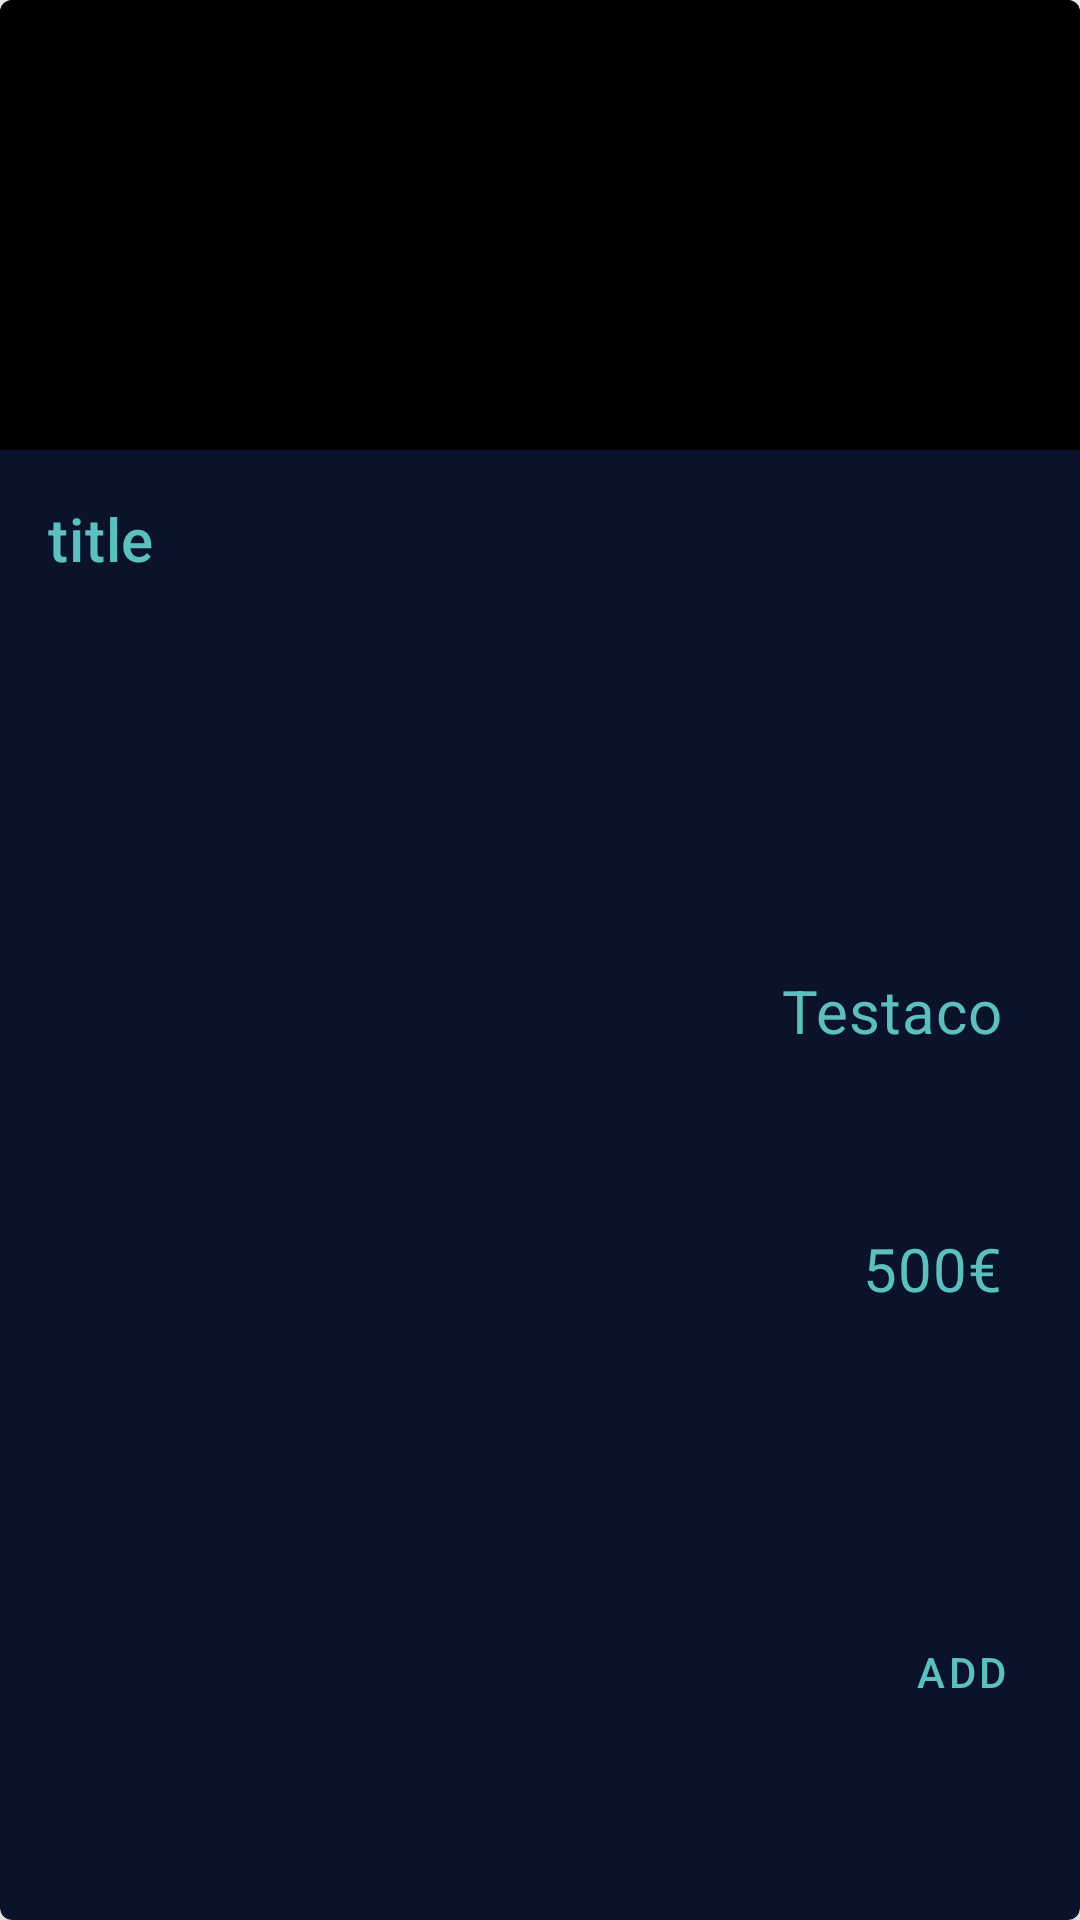

Android layout source for this screen:
<!-- AndroidManifest.xml: application theme Theme.PracticaTiendaAndroid -->
<!-- res/layout/fragment_details.xml -->
<?xml version="1.0" encoding="utf-8"?>
<com.google.android.material.card.MaterialCardView xmlns:android="http://schemas.android.com/apk/res/android"
    android:layout_width="match_parent"
    android:layout_height="300dp"
    xmlns:app="http://schemas.android.com/apk/res-auto"
    app:cardBackgroundColor="@color/dark_card_bg"
    app:strokeColor="@color/cardview_dark_background"
    app:cardElevation="8dp"
    android:layout_margin="10dp"
    android:transitionName="details">
    <LinearLayout
        android:layout_width="match_parent"
        android:layout_height="match_parent"
        android:orientation="vertical">

        
        <ImageView
            android:scaleType="centerCrop"
            android:id="@+id/material_details_card__product_image"
            android:layout_width="match_parent"
            android:layout_height="150dp"
            app:srcCompat="@color/black"
            android:adjustViewBounds="true"
            />
        <LinearLayout
            android:layout_width="match_parent"
            android:layout_height="match_parent"
            android:orientation="vertical"
            android:padding="16dp">

            

            <TextView
                android:id="@+id/list_element_product_product_name"
                android:textColor="@color/purple_500"
                android:layout_weight="40"
                android:layout_height="0dp"
                android:layout_width="match_parent"
                android:maxLines="2"
                android:ellipsize="end"
                android:text="title"
                android:textSize="20dp"
                android:textAppearance="?attr/textAppearanceHeadline6"
                />
            <TextView
                android:id="@+id/material_details_card__description_text"
                android:textColor="@color/purple_500"
                android:layout_weight="20"
                android:layout_marginVertical="5dp"
                android:layout_marginHorizontal="10dp"
                android:layout_height="0dp"
                android:layout_width="match_parent"
                android:textAlignment="textEnd"
                android:text="Testaco"
                android:textSize="20dp"
                android:textAppearance="?attr/textAppearanceBody2"
                />
            <TextView
                android:id="@+id/material_details_card__product_price"
                android:textColor="@color/purple_500"
                android:layout_weight="20"
                android:layout_marginVertical="5dp"
                android:layout_marginHorizontal="10dp"
                android:layout_height="0dp"
                android:layout_width="match_parent"
                android:textAlignment="textEnd"
                android:text="500€"
                android:textSize="20dp"
                android:textAppearance="?attr/textAppearanceBody2"
                />

            <com.google.android.material.button.MaterialButton
                android:layout_weight="35"
                android:layout_height="0dp"
                android:layout_width="match_parent"
                android:textAlignment="textEnd"
                app:iconGravity="textEnd"
                app:icon="@drawable/ic_baseline_add_shopping_cart_24"
                android:text="Add"
                style="?attr/borderlessButtonStyle"
                />

        </LinearLayout>

    </LinearLayout>
</com.google.android.material.card.MaterialCardView>

















































<!-- resources referenced by this layout -->
<resources>
  <color name="black">#FF000000</color>
  <color name="dark_card_bg">#0B132B</color>
  <color name="purple_500">#5BC0BE</color>
  <style name="Theme.PracticaTiendaAndroid" parent="Theme.MaterialComponents.DayNight.NoActionBar">
          
          <item name="colorPrimary">@color/purple_500</item>
          <item name="colorPrimaryVariant">@color/purple_700</item>
          <item name="colorOnPrimary">@color/black</item>
          
          <item name="colorSecondary">@color/teal_200</item>
          <item name="colorSecondaryVariant">@color/teal_700</item>
          <item name="colorOnSecondary">@color/black</item>
          
          <item name="android:statusBarColor" tools:targetApi="l">?attr/colorPrimaryVariant</item>
          
      </style>
  <color name="purple_700">#1C2541</color>
  <color name="teal_200">#FF03DAC5</color>
  <color name="teal_700">#FF018786</color>
</resources>
